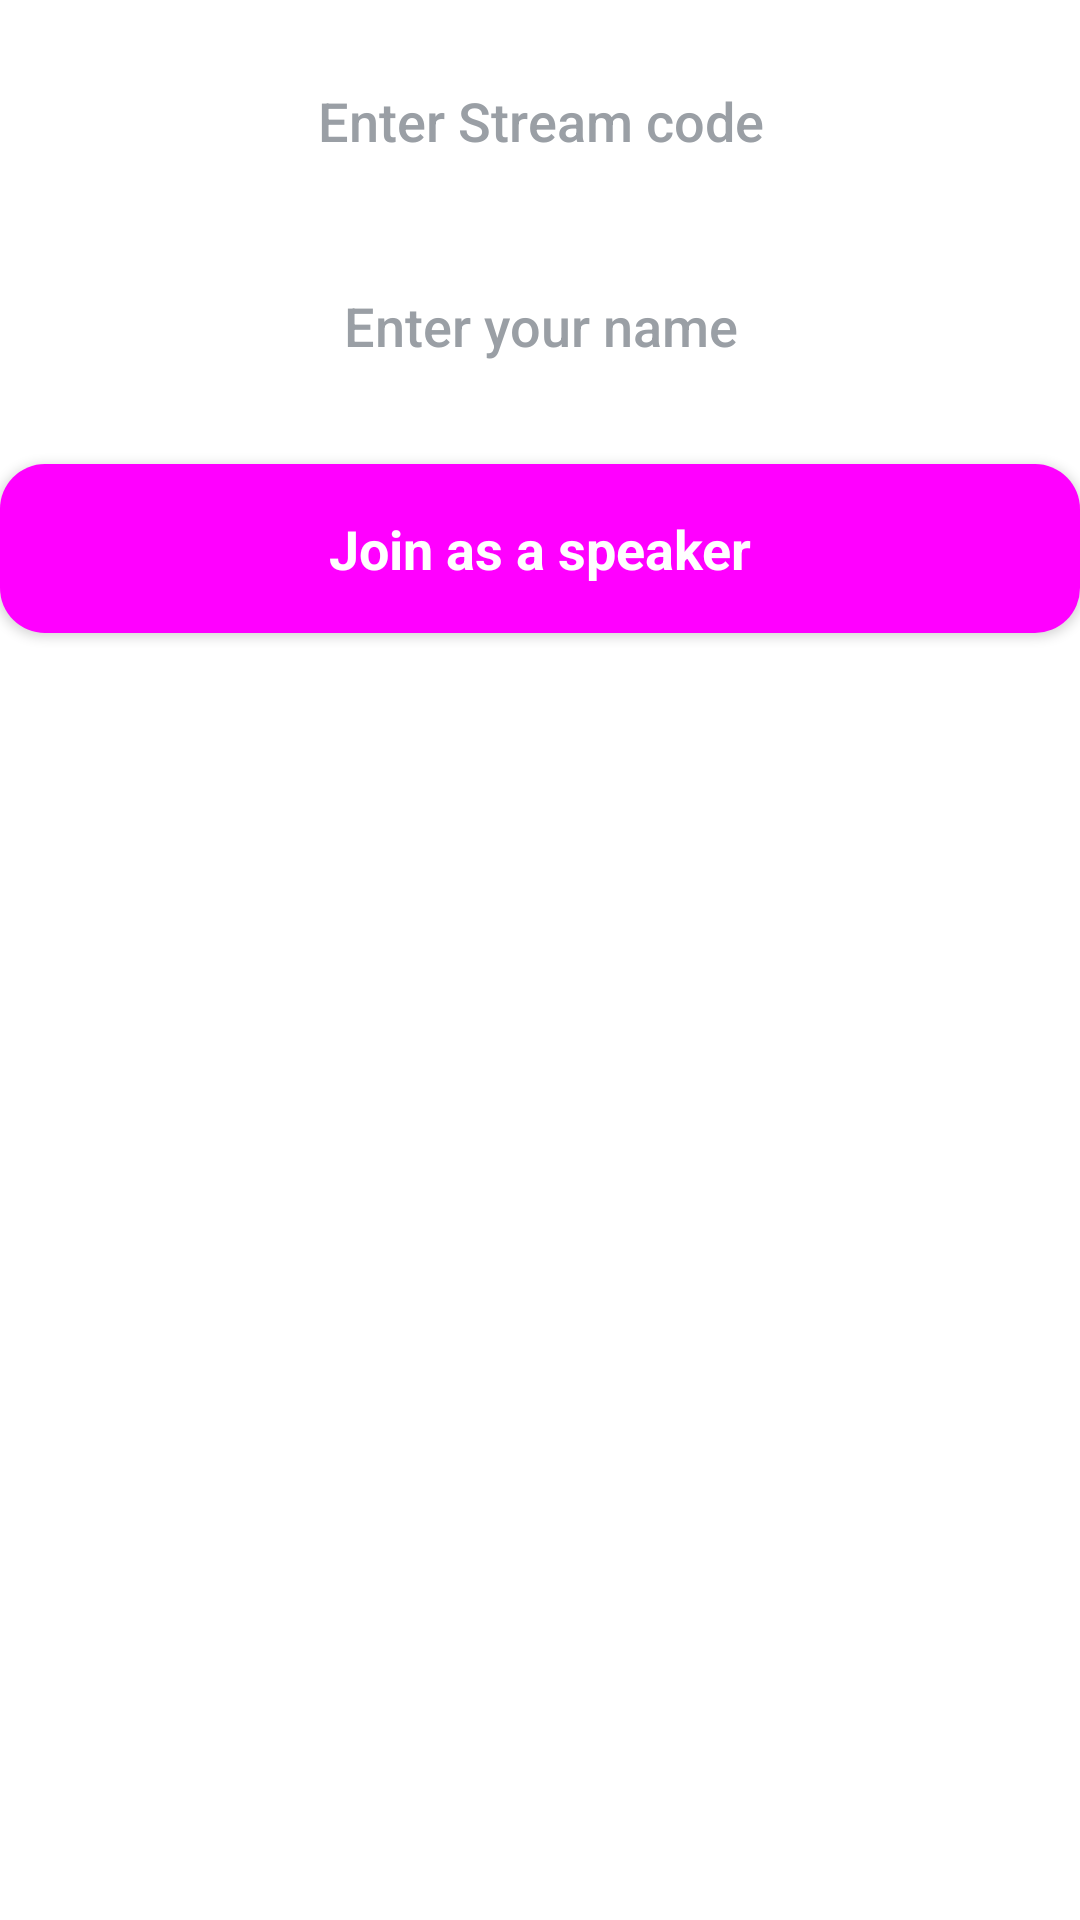

This screen was rendered from an Android layout file. Write that file and the resources it references.
<!-- AndroidManifest.xml: application theme Theme.ILSDemo -->
<!-- res/layout/fragment_join_stream.xml -->
<LinearLayout xmlns:android="http://schemas.android.com/apk/res/android"
    xmlns:app="http://schemas.android.com/apk/res-auto"
    xmlns:tools="http://schemas.android.com/tools"
    android:id="@+id/joinStreamLayout"
    android:layout_width="match_parent"
    android:layout_height="wrap_content"
    android:layout_gravity="center"
    android:orientation="vertical">

    <EditText
        android:id="@+id/etStreamId"
        android:layout_width="match_parent"
        android:layout_height="wrap_content"
        android:hint="Enter Stream code"
        android:textColorHint="#9A9FA5"
        android:background="@drawable/dropdown_style"
        android:gravity="center"
        android:textColor="@color/white"
        android:padding="16dp"
        android:fontFamily="sans-serif-medium"
        android:textFontWeight="500"
        android:layout_marginVertical="12dp"
        android:maxLines="1"
        android:singleLine="true" />

    <EditText
        android:id="@+id/etName"
        android:layout_width="match_parent"
        android:layout_height="wrap_content"
        android:background="@drawable/dropdown_style"
        android:gravity="center"
        android:hint="Enter your name"
        android:textColor="@color/white"
        android:textColorHint="#9A9FA5"
        android:padding="16dp"
        android:fontFamily="sans-serif-medium"
        android:textFontWeight="500"
        android:maxLines="1"
        android:singleLine="true"
        />

    <com.google.android.material.button.MaterialButton
        android:id="@+id/btnJoin"
        android:layout_width="match_parent"
        android:layout_height="wrap_content"
        android:letterSpacing="0"
        android:text="Join as a speaker"
        android:textAllCaps="false"
        android:textSize="18dp"
        app:cornerRadius="15dp"
        android:padding="16dp"
        android:fontFamily="sans-serif-medium"
        android:textFontWeight="700"
        android:layout_marginVertical="12dp"/>

</LinearLayout>
<!-- resources referenced by this layout -->
<resources>
  <style name="Theme.ILSDemo" parent="Theme.MaterialComponents.DayNight.DarkActionBar">
          
          <item name="colorPrimary">@color/primaryColor</item>
          <item name="colorPrimaryVariant">@color/colorPrimaryVariant</item>
          <item name="colorOnPrimary">@color/white</item>
          
          <item name="colorSecondary">@color/primaryColor</item>
          <item name="colorSecondaryVariant">@color/colorPrimaryVariant</item>
          <item name="colorOnSecondary">@color/white</item>
          
          <item name="android:statusBarColor">?attr/colorPrimaryVariant</item>
          
          <item name="windowActionBar">false</item>
          <item name="windowNoTitle">true</item>
          <item name="android:dropDownListViewStyle">@style/ListViewStyle</item>
          <item name="popupMenuBackground">@drawable/dropdown_style</item>
          <item name="android:popupMenuStyle">@style/popupBg</item>
          <item name="bottomSheetDialogTheme">@style/AppModalStyle</item>
          <item name="colorControlActivated">@color/primaryColor</item>
          <item name="android:textColor">@color/white</item>
      </style>
  <style name="ListViewStyle" parent="android:style/Widget.ListView.DropDown">
          <item name="android:divider">@color/md_grey_10</item>
          <item name="android:dividerHeight">2dp</item>
          <item name="android:background">@drawable/dropdown_listview_style</item>
          <item name="android:listSelector">@color/popup_menu_dropdown_selector</item>
      </style>
  <style name="popupBg" parent="Widget.MaterialComponents.PopupMenu">
          <item name="android:popupBackground">@drawable/popup_style</item>
          <item name="android:dropDownHorizontalOffset">-4dp</item>
          <item name="android:dropDownVerticalOffset">4dp</item>
      </style>
  <style name="AppModalStyle" parent="Theme.Design.Light.BottomSheetDialog">
          <item name="android:textColor">@color/white</item>
          <item name="android:textSize">15sp</item>
          <item name="android:fontFamily">sans-serif-medium</item>
          <item name="android:checkedTextViewStyle">@style/CheckedTextViewTheme</item>
      </style>
  <style name="CheckedTextViewTheme" parent="Widget.AppCompat.TextView">
          <item name="android:checkMarkTint">@color/white</item>
      </style>
  <!-- not gathered from this repository: default colours our renderer supplied (Android Studio template values) -->
  <color name="white">#FFFFFFFF</color>
</resources>
